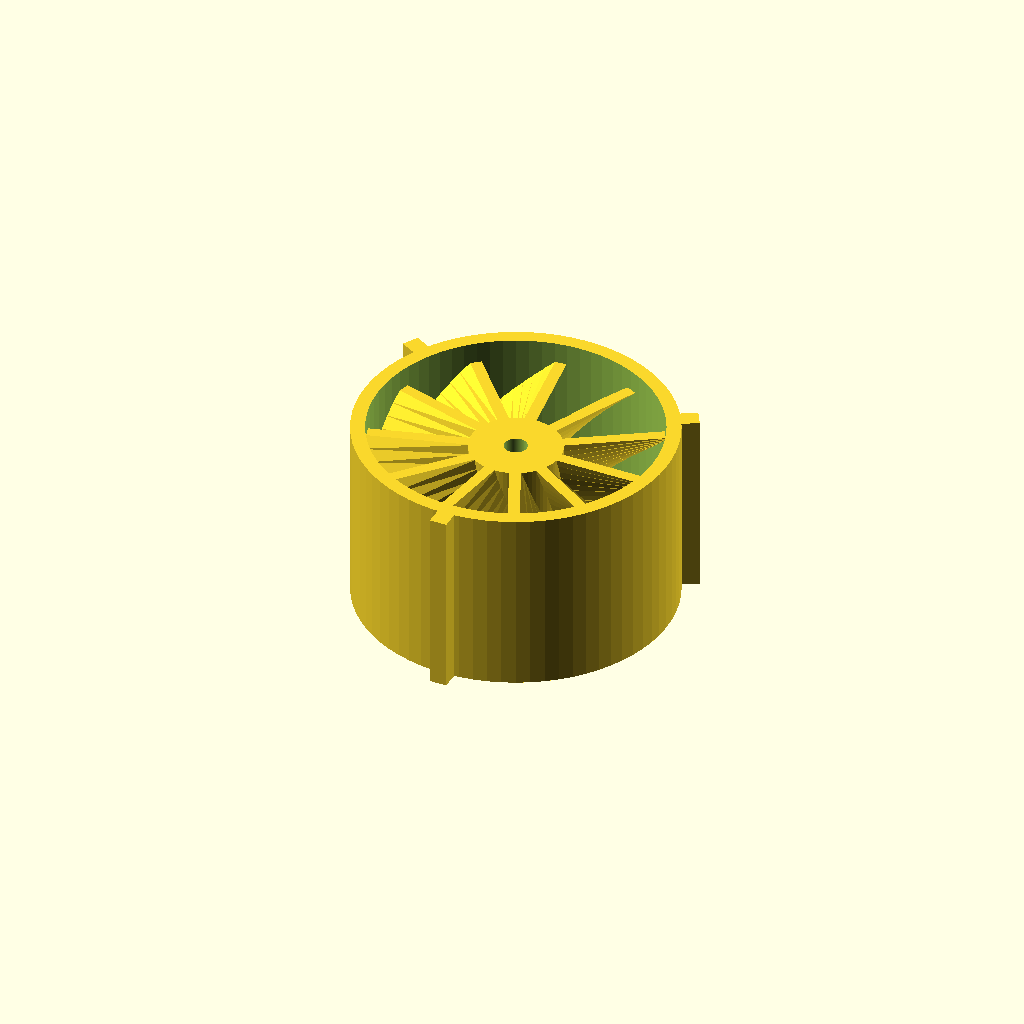
Cell 1 — every parameter at its default value.
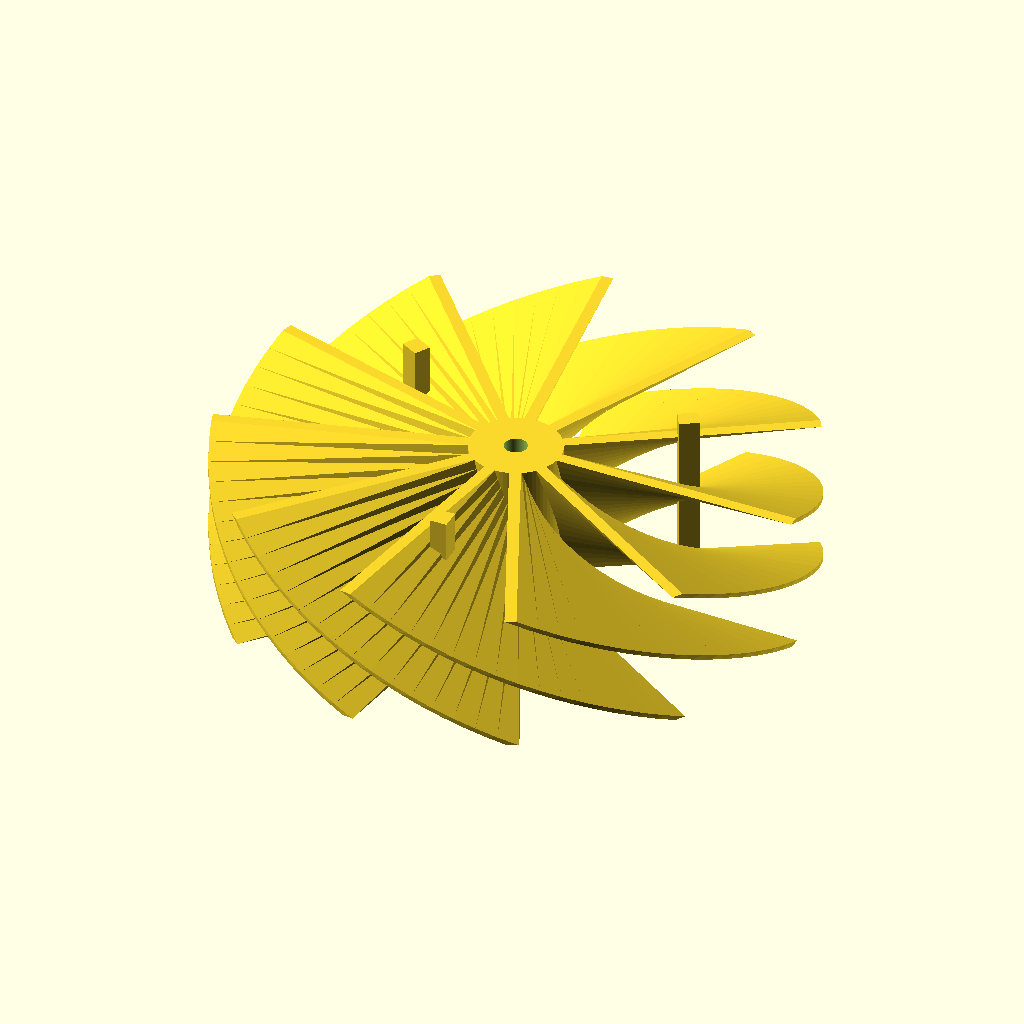
Cell 2: EDF_BORE_R = 50 (everything else at default).
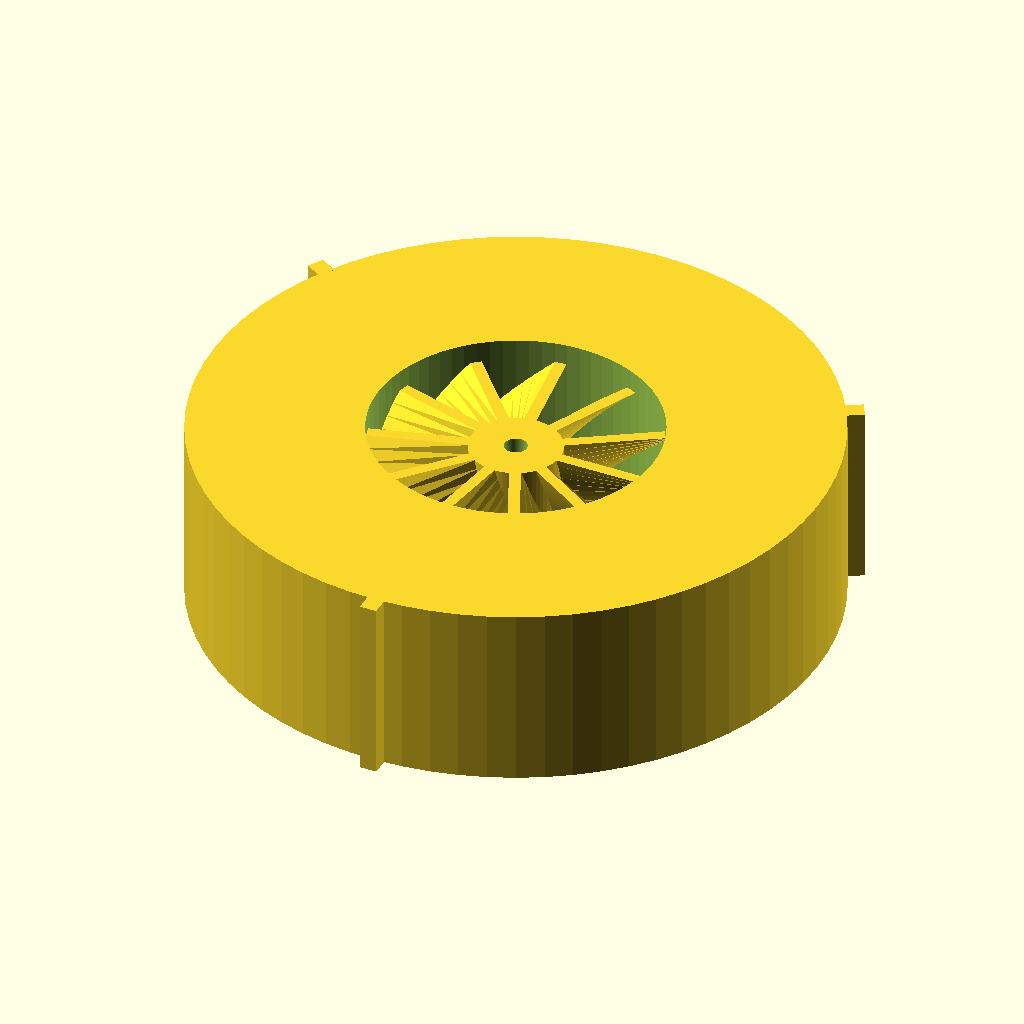
Cell 3: the same model with SLEEVE_OD = 110.
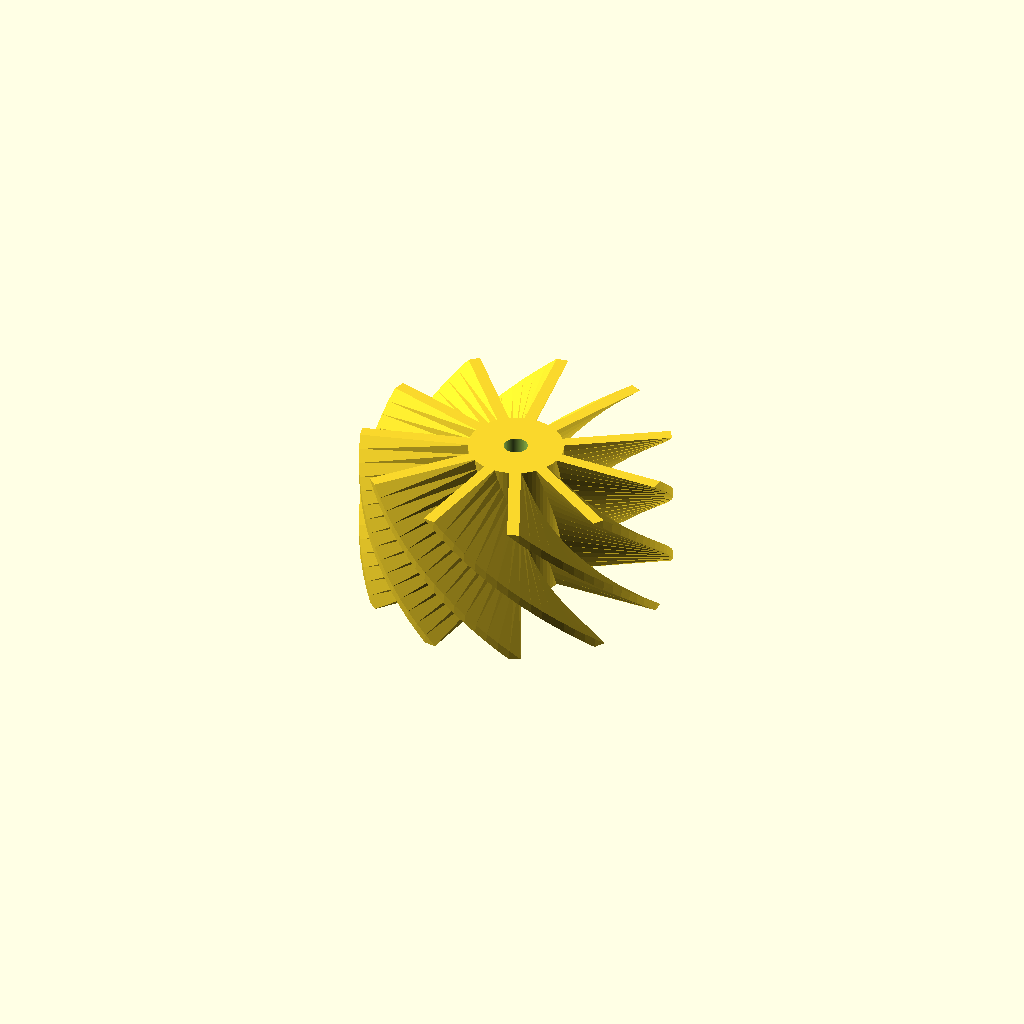
Cell 4: the same model with SLEEVE_Z_START = 180.
All cells are drawn from one camera (rotation 55°, 0°, 25°, orthographic, colour scheme Cornfield), so only the parameter changes between them.
The OpenSCAD source (airframe/openscad/nacelles/edf_stator_sleeve.scad):
// ===========================================================================
// HULL-FRAME COORDINATE STANDARD - Rev R1 (2026-06-11).  See CLAUDE.md.
//   Hull frame (canonical for ALL design artifacts): X = +port (left),
//   Y = +aft (back), Z = +dorsal (up); origin = SerenityAssembly.FCStd
//   world origin.  Primary-component STLs published to airframe/stls/
//   are stored directly in hull frame, baked by tools/bake_hull_frame.py
//   (marker 'SerenityUAV HULL-FRAME R1' in the binary STL header).
//   NEVER re-bake a mesh derived from an already-baked file.
//   This file:
//     Part-local print frame, coaxial with the nacelle duct (duct axis =
//     local +Z, intake at Z = 0).  Hull placement derives from the nacelle
//     pose (cruise = 270 deg about +X + translation; hover rotates about the
//     tilt pivot at duct Z = 83 mm).  Assembly placement VERIFY pending
//     (serenity_assembly.py).
// ===========================================================================
// =============================================================================
// edf_stator_sleeve.scad
// Serenity UAV — Rev R — EDF Inter-stage Stator Sleeve
// =============================================================================
//
// Author  : Steve Griffing, PE(CSE), CISSP-ISSEP, CPP
// Project : Serenity-class Tilt-Rotor UAV (24-inch scale, Firefly TV ship)
// License : CERN-OHL-W-2.0 — see LICENSES/CERN-OHL-W 2.0 (SPDX-License-Identifier: CERN-OHL-W-2.0)
// Date    : 2026-05-29
// Revision: Rev T4 (2026-08-30) — through-duct spar strut + clearance bore DELETED
//           (Rev R 2026-06-11; Rev A 2026-05-29)
//
// Change from Rev T2 (Rev T4 — 2026-08-30)
// ----------------------------------------
//   The rotating 8 mm tilt-spar no longer crosses the duct (Rev T1 fixed CF
//   spar, terminated outside r = 25 mm — docs/WING_ATTACH_INTERFACE.md §4.3a),
//   so spar_fairing() and spar_bore_cut() are DELETED.  The sleeve is now a
//   clean 11-vane annulus, and the 0° anti-rotation key — which the Rev T2 spar
//   bore had to be drilled through, splitting it in two — is continuous again.
//   Analysis and edit by Claude (Claude Opus 5, Anthropic) under the author's
//   direction, per AGENTS.md §3 AI attribution.
//
// Description
// -----------
// Removable stator sleeve for the Serenity-UAV tandem-EDF nacelle
// (nacelle_pod_50mm_tandem.scad Rev T).
//
// Bore-interior axial order (nacelle coordinates):
//   intake → rotor1 → spider1 → motor1 → [stator sleeve] → rotor2 → spider2 → motor2 → nozzle
//
// This sleeve occupies Z = 90 … 122.5 mm (nacelle) and contains only the
// inter-stage stator hub and 11 twisted fins.  No motor mounts.
//
// Retention
// ---------
//   Forward stop: nacelle bore narrows from SLEEVE_BORE_R (27.7 mm) to
//   EDF_BORE_R (25 mm) at Z = 90 mm — sleeve OD 27.5 mm cannot advance past
//   this shoulder.
//   Aft retention: aft spider sleeve (edf_aft_spider_sleeve.scad) pushes
//   forward against this sleeve's aft face.  No own fasteners required.
//
// Anti-rotation: 3× longitudinal keys at 0°, 120°, 240° on sleeve OD engage
// matching slots in nacelle enlarged bore (bore_key_slots() in nacelle Zone B).
//
// Installation sequence
// ---------------------
//   1. Install EDF1 motor into nacelle (from nozzle, screws from intake).
//   2. Slide stator sleeve (nozzle end first) into nacelle until forward stop.
//   3. Install aft spider sleeve assembly (see edf_aft_spider_sleeve.scad).
//      Aft sleeve forward face pushes against this sleeve's aft face.
//   4. Secure aft sleeve with 3× M3 SHCS at nozzle ring pocket.
//
// References
// ----------
//   [1] nacelle_pod_50mm_tandem.scad Rev T — mating nacelle bore geometry.
//   [2] edf_aft_spider_sleeve.scad — aft sleeve that retains this sleeve.
//   [3] Serenity-UAV project CLAUDE.md — fabrication standards (2026).
//
// =============================================================================


// =============================================================================
// ── Parameter Block ───────────────────────────────────────────────────────────
// =============================================================================

// ── Sleeve tube dimensions ─────────────────────────────────────────────────────
// Must match nacelle_pod_50mm_tandem.scad Rev T bore parameters.
EDF_BORE_R      =  25.0;    // [mm] EDF bore inner radius (50 mm ID)
SLEEVE_OD       =  55.0;    // [mm] sleeve OD (= EDF_CASING_R × 2 = 27.5 mm × 2)
SLEEVE_WALL     =   2.5;    // [mm] wall thickness = (SLEEVE_OD − 50) / 2

// Nacelle-local Z boundaries of this sleeve (STATOR_SLV_Z_START / END in nacelle file).
SLEEVE_Z_START  =  90.0;    // [mm] sleeve forward face (nacelle coord)
SLEEVE_Z_END    = 122.5;    // [mm] sleeve aft face     (nacelle coord)
SLEEVE_L        = SLEEVE_Z_END - SLEEVE_Z_START;  // = 32.5 mm

// ── Anti-rotation keys ─────────────────────────────────────────────────────────
// Must match nacelle SLEEVE_KEY_W / SLEEVE_KEY_H and key-slot angles.
SLEEVE_KEY_W    =   3.0;    // [mm] key tangential width
SLEEVE_KEY_H    =   3.0;    // [mm] key radial height above sleeve OD
KEY_ROOT_OVERLAP =  0.5;    // [mm] key root sunk below the tube OD — CGAL
                            //      volumetric overlap, not a touching face

// ── Sleeve key CLOCKING (Rev T4b, 2026-08-31) ────────────────────────────────
// Moved 0/120/240 -> 30/150/270, and the reason is an interference, not tidiness.
//
// A key stands proud to r = 30.5 and runs the sleeve's full length, so a key at
// 0 deg lies along +X and a key at 180 deg along -X — which is exactly where the
// trunnion sits, on the starboard and port pods respectively.  Measured mesh
// against mesh, the 0 deg key drove 37.7 mm3 of solid overlap into the starboard
// trunnion (tools/nacelle_trunnion_fit.py gate T8b).
//
// With three keys at 120 deg spacing the only clockings that miss BOTH +X and -X
// are theta = 30 and 90 (and equivalents).  30/150/270 is used: it holds 30 deg
// of angular clearance from each trunnion, and at r 30.5 the keys reach only
// |X| = 26.4, inboard of the trunnion's 28.2 face by 1.8 mm.
//
// The aft sleeve's M3 retention screws pass THROUGH the key ribs, and the pod's
// retention bosses receive them, so all three feature sets move together.
SLEEVE_KEY_ANGLES = [30, 150, 270];

// ── Stator geometry (nacelle 1.25× scale values converted to sleeve-local Z) ──
// Sleeve-local Z = nacelle Z − SLEEVE_Z_START
STATOR_Z_BOT_L  =   3.75;  // [mm] stator bottom (nacelle 93.75 − 90.0)
STATOR_Z_TOP_L  =  28.75;  // [mm] stator top    (nacelle 118.75 − 90.0)
// N_FINS MUST stay COPRIME with the 12-blade EDF rotor (Xfly Galaxy X5) so the
// rotor↔stator interaction tones stay cut off (Tyler–Sofrin rotor-stator mode
// selection): use 11 (chosen — preserves the vetted thrust/solidity budget) or
// 13 ONLY.  NEVER 12 (1:1 resonance) and avoid even counts sharing factors with
// 12.  (Rev T4: the old note here about the spar needing its own streamlined
// strut is obsolete — nothing crosses the duct now.  See the SUPERSEDED block.)
N_FINS          =  11;     // [count] inter-stage stator fins (coprime w/ 12-blade rotor)
FIN_THICKNESS   =   2.0;   // [mm] fin tangential thickness
// *** VANE_ANGLE_DEG IS UNVERIFIED AS OF 2026-08-31 — see the SUPERSEDED
// derivation block in airframe/blender-scripts/blender_stator_gen.py. ***
// The 33 deg came from a calculation whose three inputs are all wrong: it
// assumed ~35,000 rpm (the motor is a 2627-3200KV, 71,040 rpm no-load at 6S),
// T = 8.94 N (published 12.16 N) and A = 0.00240 m^2 (the O55.3 casing, not the
// O50 bore).  It also used atan(V_exit/U_tip), which is the relative flow angle
// from tangential, not the absolute swirl from axial that a stator removes.
// A first-pass Euler re-derivation suggests ~22 deg, but it assumes a loaded RPM
// and a motor efficiency that are not published, so THE ANGLE IS LEFT AS BUILT
// rather than replaced with a differently-unsupported one.  Re-derive from a
// measured loaded RPM (BDSHOT telemetry) or a bench/CFD swirl survey before
// flight.  Re-rendering this sleeve is cheap; getting the number right is not.
VANE_ANGLE_DEG  =  33.0;   // [deg] fin angle from axial — SEE THE FLAG ABOVE

// ── Hub dimensions ─────────────────────────────────────────────────────────────
// Hub bore routes EDF1 ESC wires through stator zone to inter-stage space.
S_HUB_R         =   8.0;   // [mm] hub outer radius (16 mm OD)
S_HUB_BORE_R    =   2.0;   // [mm] hub bore radius   ( 4 mm ID)

// ── SUPERSEDED Rev T4 (2026-08-30) — the through-duct spar and its fairing ───
// DELETED, not deferred.  Through Rev T2 a rotating O8 mm tilt spar crossed the
// duct spanwise at the CG pivot, right inside this sleeve, and had to be carried
// across the annulus on a streamlined teardrop strut (SPAR_FAIR_*) with a
// clearance bore drilled through strut, hub and the 0 deg anti-rotation key.
//
// Under Rev T1 the spar is a FIXED 20 x 16.3 mm carbon tube bonded into the wing
// and STOPPING at |X| >= 26 mm -- outside the r = 25 mm duct
// (docs/WING_ATTACH_INTERFACE.md S4.3a, wings_s1223_revo.scad
// SPAR_TIP_PROTRUSION).  Nothing crosses the duct any more: the nacelle hangs on
// a trunnion bearing pair at its inboard face (nacelle_trunnion.scad).
//
// So this sleeve reverts to what the aero always wanted -- a CLEAN 11-vane
// annulus with no bluff body upstream of EDF2.  What that buys, measured:
//   * the strut's blockage of the annulus is gone.  It was inherently bluff
//     (the O8.15 bore was ~= its own chord, noted in the Rev T2 comment) and it
//     sat 1 mm upstream of the vane trailing-edge plane, i.e. in the ONLY
//     straightening length EDF2 had.
//   * the 0 deg anti-rotation key is CONTINUOUS again.  Rev T2 had to drill the
//     spar bore out through it, leaving that key in two pieces -- a real
//     structural defect in the part that reacts EDF torque.
//   * the hub bore is once more a clean O4 wire route end to end.
//
// The 11-vane count is UNCHANGED and still coprime with the 12-blade Xfly rotor
// (Tyler-Sofrin); the note below about "no diametric fin pair on the spar axis"
// is now moot -- there is no spar axis to carry.
// Removed constants (recorded, not re-used): SPAR_TUNNEL_Z_L 21.5,
// SPAR_BORE_D_S 8.15, SPAR_FAIR_THK 13.0, SPAR_FAIR_TAIL 7.0.

// ── Swirl direction ─────────────────────────────────────────────────────────────
SWIRL_DIR       =  +1;     // [+1 / -1] port nacelle CW; override: -D SWIRL_DIR=-1

// ── Global facet resolution ─────────────────────────────────────────────────────
$fn = 72;


// =============================================================================
// ── Module: stator_sleeve_body ───────────────────────────────────────────────
// =============================================================================
// Hollow cylinder: OD = 55 mm, ID = 50 mm, length = 32.5 mm.
// Three longitudinal key ribs protrude radially from the OD at 0°/120°/240°.
module stator_sleeve_body() {
    union() {

        // ── Main tube ──────────────────────────────────────────────────────
        difference() {
            cylinder(r = SLEEVE_OD / 2, h = SLEEVE_L, center = false);
            translate([0, 0, -0.01])
                cylinder(r = EDF_BORE_R, h = SLEEVE_L + 0.02, center = false);
        }

        // ── Anti-rotation keys (3× at 120°) ──────────────────────────────
        // Rectangular rib on OD surface, spans full sleeve length.
        // Engages bore_key_slots() in nacelle enlarged bore.
        for (angle = SLEEVE_KEY_ANGLES) {
            rotate([0, 0, angle])
            // Rev T4 (2026-08-30): the key root is sunk KEY_ROOT_OVERLAP mm
            // BELOW the tube OD so the two solids INTERPENETRATE rather than
            // meet on a coincident cylindrical face.  A touching face is what
            // left the exported STL locally non-manifold (WBS §1.1.3 "MESH FIX
            // 2026-08-25"), which had been patched downstream with a manifold3d
            // re-union of the split bodies; fixing it in the source removes the
            // need for that pass.  Outer edge is unchanged at OD/2 + KEY_H.
            translate([SLEEVE_OD / 2 - KEY_ROOT_OVERLAP, -SLEEVE_KEY_W / 2, 0])
                cube([SLEEVE_KEY_H + KEY_ROOT_OVERLAP, SLEEVE_KEY_W, SLEEVE_L]);
        }

    }
}


// =============================================================================
// ── Module: stator_hub ───────────────────────────────────────────────────────
// =============================================================================
// Hollow hub ring at stator zone: OD = 16 mm, bore = 4 mm.
// Routes EDF1 ESC wires through the fin stack.
module stator_hub() {
    translate([0, 0, STATOR_Z_BOT_L])
        difference() {
            cylinder(r = S_HUB_R,
                     h = STATOR_Z_TOP_L - STATOR_Z_BOT_L,
                     center = false);
            translate([0, 0, -0.01])
                cylinder(r = S_HUB_BORE_R,
                         h = (STATOR_Z_TOP_L - STATOR_Z_BOT_L) + 0.02,
                         center = false);
        }
}


// =============================================================================
// ── Module: stator_fin ───────────────────────────────────────────────────────
// =============================================================================
// One twisted stator fin, sleeve-local Z coordinates.
// Radial span (S_HUB_R − 1) → (EDF_BORE_R + 1); ±1 mm CGAL volumetric overrun
// prevents touching-face errors at hub cylinder and sleeve bore-wall interfaces.
module stator_fin(phi_center, swirl_dir) {
    fin_h     = STATOR_Z_TOP_L - STATOR_Z_BOT_L;
    twist_deg = swirl_dir * VANE_ANGLE_DEG * 2;

    rotate([0, 0, phi_center])
        translate([0, 0, STATOR_Z_BOT_L])
            linear_extrude(
                height = fin_h,
                twist  = twist_deg,
                slices = 16,
                center = false
            )
                translate([S_HUB_R - 1, -FIN_THICKNESS / 2, 0])
                    square([EDF_BORE_R - S_HUB_R + 2, FIN_THICKNESS]);
}


// =============================================================================
// ── Module: edf_stator_sleeve (main assembly) ────────────────────────────────
// =============================================================================
// Union of sleeve body, stator hub, and 11 stator fins.
// Fin arms extend +1 mm past the bore wall (EDF_BORE_R + 1 = 26 mm) to overlap
// the sleeve tube inner wall, providing CGAL volumetric contact.
module edf_stator_sleeve(swirl_dir = SWIRL_DIR) {
    union() {

            // ── Sleeve tube + keys ────────────────────────────────────────────
            stator_sleeve_body();

            // ── Stator hub ring ───────────────────────────────────────────────
            stator_hub();

            // ── 11 twisted inter-stage stator fins ────────────────────────────
            for (i = [0 : N_FINS - 1]) {
                stator_fin(i * (360 / N_FINS), swirl_dir);
            }

    }
}


// =============================================================================
// ── Render call ───────────────────────────────────────────────────────────────
// =============================================================================
edf_stator_sleeve(swirl_dir = SWIRL_DIR);


// =============================================================================
// ── Print specifications ──────────────────────────────────────────────────────
// =============================================================================
// Material    : CF-PETG (CarbonX PETG+CF or equivalent)
// Layer height: 0.15 mm
// Walls       : 4 perimeter walls (minimum)
// Infill      : 40% gyroid
// Nozzle      : Hardened-steel required for CF-PETG
// Orientation : Forward face (Z=0 end) down; no supports required.
// Quantity    : 1 per nacelle (identical for port and starboard — SWIRL_DIR
//               is the only difference; re-render with -D SWIRL_DIR=-1 for stbd).
//
// Post-print checks
// -----------------
//   1. OD = 55.0 mm ± 0.2 mm at forward, mid, and aft stations.
//      Must slide into nacelle enlarged bore (≈55.4 mm) without binding.
//   2. Bore ID = 50.0 mm ± 0.2 mm.
//   3. Hub bore = 4.0 mm ± 0.1 mm (ESC wire routing).
//   4. Key width = 3.0 mm ± 0.1 mm; verify alignment with nacelle bore slots.
//   5. Stator fin edges: lightly sand if bridging creates rough surface.
//   6. Sleeve forward face must seat flush against nacelle bore shoulder at
//      Z = 90 mm (no gap visible when sleeve is fully inserted).
//
// Render commands
// ---------------
//   Port nacelle (CW stator from intake):
//     openscad -o edf_stator_sleeve_port.stl edf_stator_sleeve.scad -D SWIRL_DIR=1
//   Starboard nacelle (CCW stator):
//     openscad -o edf_stator_sleeve_stbd.stl edf_stator_sleeve.scad -D SWIRL_DIR=-1
Parameter table extracted from the source (name, type, default, range or options):
EDF_BORE_R: number, default 25
SLEEVE_OD: number, default 55
SLEEVE_WALL: number, default 2.5
SLEEVE_Z_START: number, default 90
SLEEVE_Z_END: number, default 122.5
SLEEVE_KEY_W: number, default 3
SLEEVE_KEY_H: number, default 3
KEY_ROOT_OVERLAP: number, default 0.5
SLEEVE_KEY_ANGLES: vector, default [30, 150, 270]
STATOR_Z_BOT_L: number, default 3.75
STATOR_Z_TOP_L: number, default 28.75
N_FINS: number, default 11
FIN_THICKNESS: number, default 2
VANE_ANGLE_DEG: number, default 33
S_HUB_R: number, default 8
S_HUB_BORE_R: number, default 2
SWIRL_DIR: number, default 1
